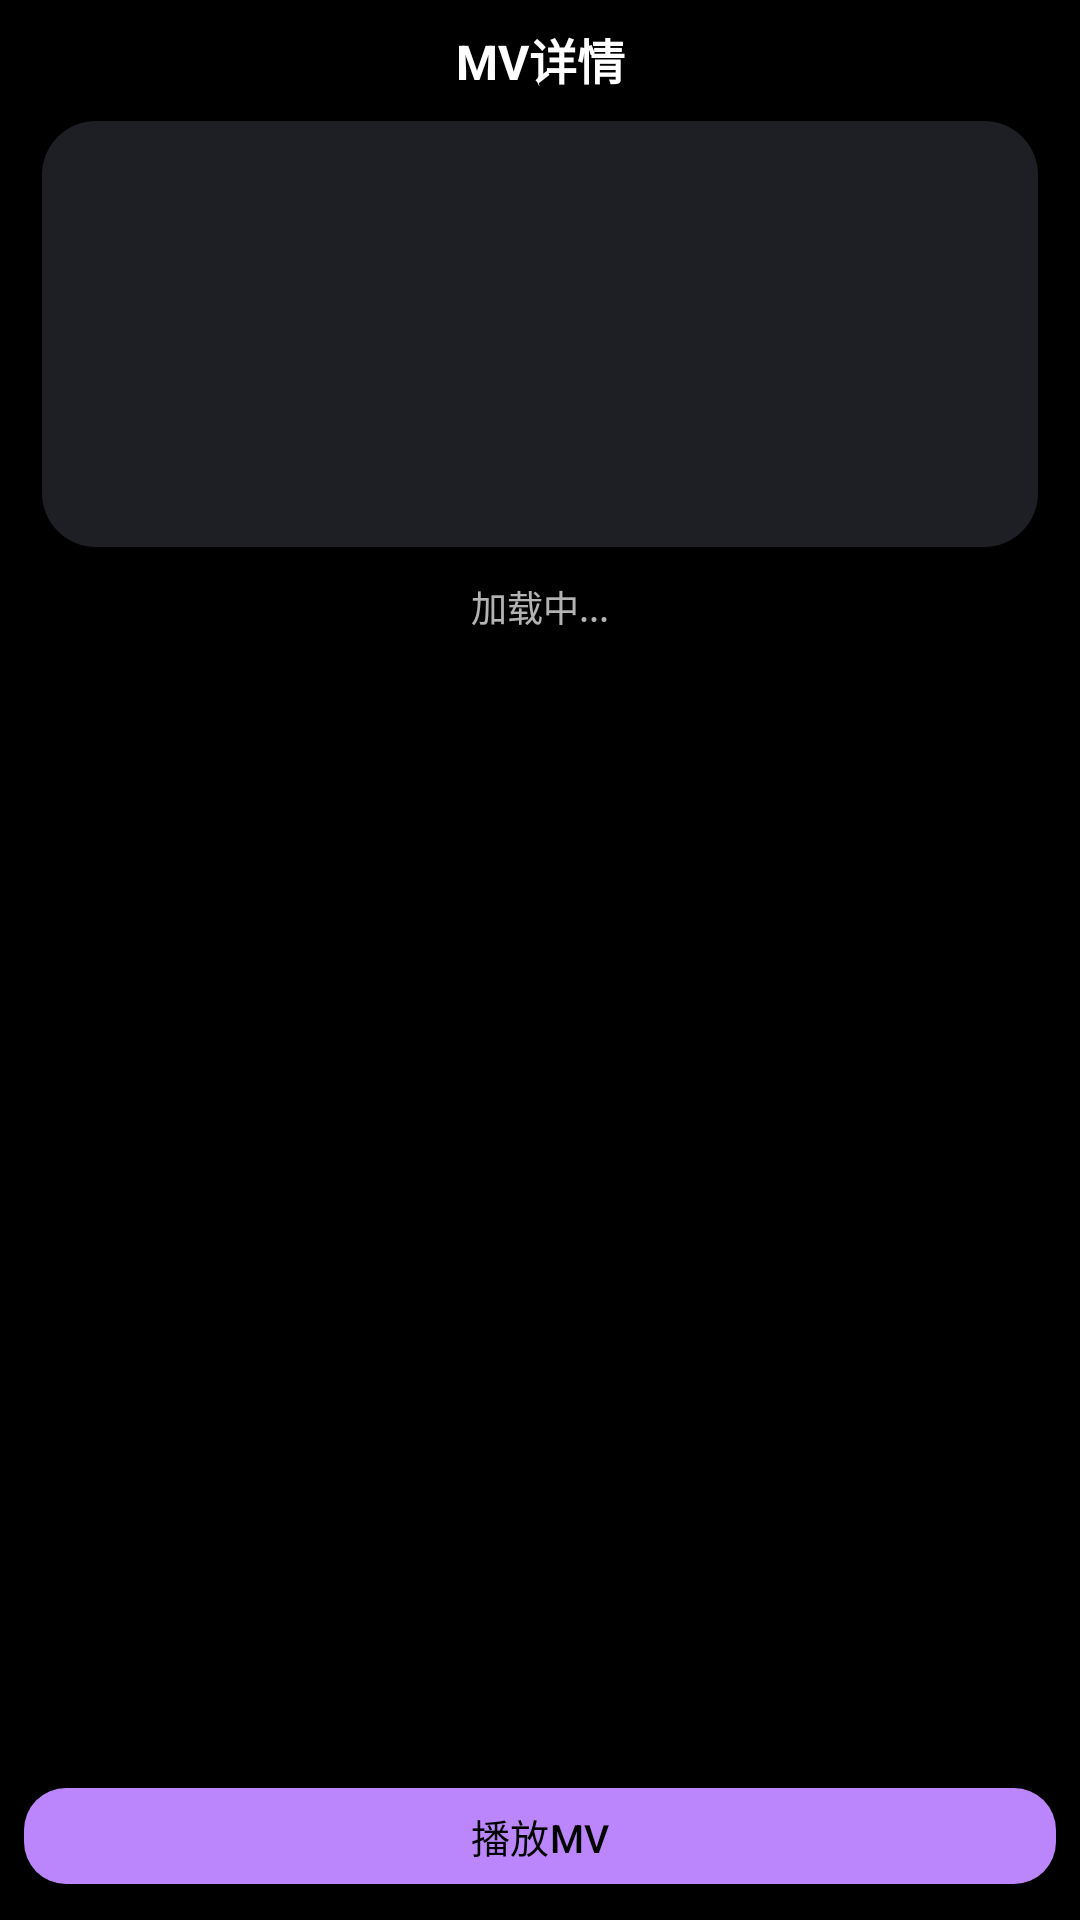

This screen was rendered from an Android layout file. Write that file and the resources it references.
<!-- AndroidManifest.xml: application theme AppTheme -->
<!-- res/layout/activity_mv_detail.xml -->
<?xml version="1.0" encoding="utf-8"?>
<LinearLayout xmlns:android="http://schemas.android.com/apk/res/android"
    xmlns:app="http://schemas.android.com/apk/res-auto"
    android:layout_width="match_parent"
    android:layout_height="match_parent"
    android:orientation="vertical"
    android:background="@color/bg_dark"
    android:padding="8dp">

    <TextView
        android:id="@+id/tv_mv_page_title"
        android:layout_width="match_parent"
        android:layout_height="wrap_content"
        android:gravity="center"
        android:text="MV详情"
        android:textColor="@color/text_primary"
        android:textSize="16sp"
        android:textStyle="bold" />

    <ScrollView
        android:layout_width="match_parent"
        android:layout_height="0dp"
        android:layout_weight="1"
        android:layout_marginTop="6dp"
        android:fillViewport="true">

        <LinearLayout
            android:layout_width="match_parent"
            android:layout_height="wrap_content"
            android:orientation="vertical">

            <FrameLayout
                android:id="@+id/layout_mv_cover"
                android:layout_width="match_parent"
                android:layout_height="148dp"
                android:background="@drawable/bg_card_row"
                android:clickable="true"
                android:focusable="true"
                android:foreground="@drawable/bg_selectable_rounded">

                <ImageView
                    android:id="@+id/iv_mv_cover"
                    android:layout_width="match_parent"
                    android:layout_height="match_parent"
                    android:contentDescription="@string/mv_cover"
                    android:scaleType="centerCrop" />

            </FrameLayout>

            <TextView
                android:id="@+id/tv_mv_loading"
                android:layout_width="match_parent"
                android:layout_height="wrap_content"
                android:layout_marginTop="8dp"
                android:gravity="center"
                android:text="加载中..."
                android:textColor="@color/text_secondary"
                android:textSize="12sp" />

            <TextView
                android:id="@+id/tv_mv_name"
                android:layout_width="match_parent"
                android:layout_height="wrap_content"
                android:layout_marginTop="8dp"
                android:textColor="@color/text_primary"
                android:textSize="15sp"
                android:textStyle="bold" />

            <TextView
                android:id="@+id/tv_mv_artist"
                android:layout_width="match_parent"
                android:layout_height="wrap_content"
                android:layout_marginTop="4dp"
                android:textColor="?attr/colorPrimary"
                android:textSize="12sp" />

            <TextView
                android:id="@+id/tv_mv_meta"
                android:layout_width="match_parent"
                android:layout_height="wrap_content"
                android:layout_marginTop="4dp"
                android:textColor="@color/text_secondary"
                android:textSize="11sp" />

            <TextView
                android:id="@+id/tv_mv_desc_label"
                android:layout_width="match_parent"
                android:layout_height="wrap_content"
                android:layout_marginTop="10dp"
                android:text="简介"
                android:textColor="@color/text_primary"
                android:textSize="13sp"
                android:textStyle="bold"
                android:visibility="gone" />

            <TextView
                android:id="@+id/tv_mv_desc"
                android:layout_width="match_parent"
                android:layout_height="wrap_content"
                android:layout_marginTop="4dp"
                android:lineSpacingExtra="2dp"
                android:textColor="@color/text_secondary"
                android:textSize="12sp"
                android:visibility="gone" />
        </LinearLayout>
    </ScrollView>

    <com.google.android.material.button.MaterialButton
        android:id="@+id/btn_mv_play"
        style="@style/Widget.App.Button"
        android:layout_width="match_parent"
        android:layout_height="40dp"
        android:layout_marginTop="8dp"
        android:text="@string/play_mv"
        android:textAllCaps="false"
        android:textSize="13sp"
        app:icon="@drawable/ic_play_arrow"
        app:iconGravity="textStart" />
</LinearLayout>
<!-- resources referenced by this layout -->
<resources>
  <color name="bg_dark">#000000</color>
  <color name="text_primary">#FFFFFFFF</color>
  <color name="text_secondary">#B3FFFFFF</color>
  <!-- drawable bg_card_row (drawable) -->
  <?xml version="1.0" encoding="utf-8"?>
  <selector xmlns:android="http://schemas.android.com/apk/res/android">
      <item android:state_pressed="true">
          <inset
              android:insetLeft="6dp"
              android:insetTop="3dp"
              android:insetRight="6dp"
              android:insetBottom="3dp">
              <shape android:shape="rectangle">
                  <solid android:color="?attr/colorAccentSoft" />
                  <corners android:radius="@dimen/m3_corner_l" />
              </shape>
          </inset>
      </item>
      <item>
          <inset
              android:insetLeft="6dp"
              android:insetTop="3dp"
              android:insetRight="6dp"
              android:insetBottom="3dp">
              <shape android:shape="rectangle">
                  <solid android:color="#1E1F24" />
                  <corners android:radius="@dimen/m3_corner_l" />
              </shape>
          </inset>
      </item>
  </selector>
  <!-- drawable bg_selectable_rounded (drawable) -->
  <?xml version="1.0" encoding="utf-8"?>
  <selector xmlns:android="http://schemas.android.com/apk/res/android">
      <item android:state_pressed="true">
          <shape android:shape="rectangle">
              <solid android:color="?attr/colorAccentSoft" />
              <corners android:radius="14dp" />
          </shape>
      </item>
      <item>
          <shape android:shape="rectangle">
              <solid android:color="#00000000" />
              <corners android:radius="14dp" />
          </shape>
      </item>
  </selector>
  <string name="mv_cover">MV封面</string>
  <string name="play_mv">播放MV</string>
  <style name="Widget.App.Button" parent="Widget.Material3.Button">
          <item name="android:textAllCaps">false</item>
          <item name="cornerRadius">14dp</item>
      </style>
  <dimen name="m3_corner_l">18dp</dimen>
  <color name="colorPrimary">#BB86FC</color>
  <color name="colorPrimaryDark">#3700B3</color>
  <color name="colorAccent">#03DAC6</color>
  <color name="colorError">#CF6679</color>
  <color name="black">#FF000000</color>
  <color name="surface">#1E1E1E</color>
  <color name="surface_elevated">#252525</color>
  <color name="outline">#38FFFFFF</color>
</resources>
